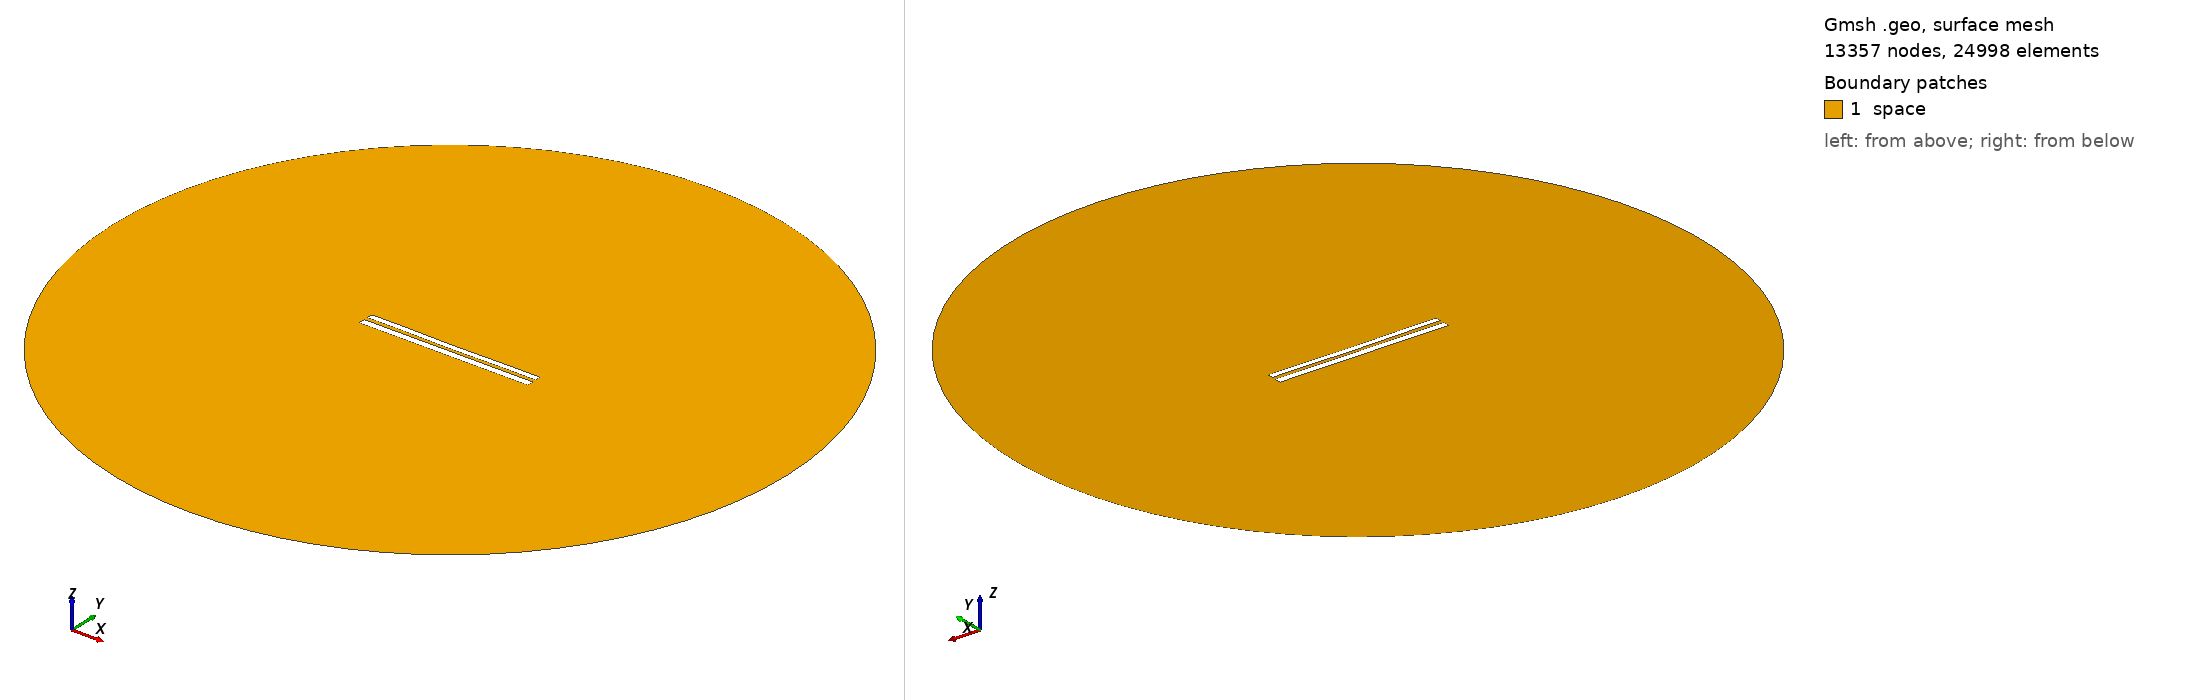

Gmsh geometry script, surface-meshed: 13357 nodes, 24998 surface elements. Boundary patches (legend numbers): 1 space. Left view from above one corner, right view from below the opposite corner. Legend entries are the model's physical surfaces. The drawing asked Gmsh for element sizes between 1% and 20% of the model's largest extent; the script's own settings can give other sizes.

=== 8139.geo (drawn) ===
//---------------------------------------
// Geometry kernel
//---------------------------------------

SetFactory("OpenCASCADE");



//---------------------------------------
// Parameters of the geometry
//---------------------------------------

// Overetch of the upper plate
overetch = 0.25;

// Distance between the plates
distance = 2.25;

// Discretization over the x axis (for the deformation)
nx = 50; 

// Length of the plate
L = 100 - overetch; 

// Number of modes
n = 4; 

// 1st mode coefficient
coeff(1) = -0.15;
beta(1) = 0.596864 * 3.1415926535 / L;

// 2nd mode coefficient
coeff(2) = -0.15;
beta(2) = 1.49418 * 3.1415926535 / L;

// 3rd mode coefficient
coeff(3) = 0.0;
beta(3) = 2.50025 * 3.1415926535 / L;

// 4th mode coefficient
coeff(4) = 0.07499999999999998;
beta(4) = 3.49999 * 3.1415926535 / L;



//---------------------------------------
// Upper plate (deformed rectangle)
//---------------------------------------

// Coordiantes of the upper plate
xmin = -50;
xmax = 50 - overetch;

// Height of the upper plate
yheight = 4 - 2 * overetch;

// Indexes of the points
UpperID[] = {};
LowerID[] = {};
LeftID[] = {};
RightID[] = {};

// Point index
p = 1;

// Horizontal edges
For i In {1:nx}
    x = xmin + (i-1)*(xmax - xmin)/(nx-1);

    y_bottom = distance / 2 + overetch;
    For j In {1:n}
        C = (Cosh(beta(j)*L) + Cos(beta(j)*L)) / (Sinh(beta(j)*L) + Sin(beta(j)*L));
        y_bottom  = y_bottom + coeff(j) * (Cosh(beta(j)*(x+50)) - Cos(beta(j)*(x+50)) - C * (Sinh(beta(j)*(x+50)) - Sin(beta(j)*(x+50))));
    EndFor

    y_top = y_bottom + yheight;

    Point(p) = {x, y_top, 0, 1.0};
    UpperID[i] = p;
    p = p + 1;

    Point(p) = {x, y_bottom, 0, 1.0};
    LowerID[i] = p;
    p = p + 1;
EndFor

// Create point lists
UpperPts[] = {}; LowerPts[] = {};
For i In {1:nx}
  UpperPts[] += {UpperID[i]};
  LowerPts[] += {LowerID[i]};
EndFor

// Build splines
Spline(1) = {UpperPts[]};
Spline(2) = {LowerPts[]};
Line(3) = {LowerPts[nx-1], UpperPts[nx-1]};
Line(4) = {LowerPts[0], UpperPts[0]};

// Build the plane surface
Curve Loop(1) = {2, 3, -1, -4};
Plane Surface(1) = {1};



//---------------------------------------
// Lower plate (rectangle)
//---------------------------------------

// Vertices
Point(1001) = {-50, -1, 0, 1.0};
Point(1002) = { 50, -1, 0, 1.0};
Point(1003) = { 50,  -5, 0, 1.0};
Point(1004) = {-50,  -5, 0, 1.0};

// Edges
Line(5) = {1001, 1002};
Line(6) = {1002, 1003};
Line(7) = {1003, 1004};
Line(8) = {1004, 1001};

// Plane surface
Line Loop(2) = {5, 6, 7, 8};
Plane Surface(2) = {2}; 



//---------------------------------------
// Outer (fictious) boundary
//---------------------------------------

// Points
Point(1005) = {0, 0, 0};       // Center
Point(1006) = {200, 0, 0};     // Start point
Point(1007) = {0, 200, 0};     // 90 degrees
Point(1008) = {-200, 0, 0};    // 180 degrees
Point(1009) = {0, -200, 0};    // 270 degrees

// Circle arcs (each needs start, center, end)
Circle(9) = {1006, 1005, 1007};
Circle(10) = {1007, 1005, 1008};
Circle(11) = {1008, 1005, 1009};
Circle(12) = {1009, 1005, 1006};

// Plane surface for the entire domain
Curve Loop(3) = {9, 10, 11, 12};
Surface(3) = {3};

// Subtract the plates from the whole domain to obtain the actual domain where we want to solve the equations
BooleanDifference{ Surface{3}; Delete; }{ Surface{1}; Surface{2}; Delete; }




//---------------------------------------
// Transfinite Lines/Curves
//---------------------------------------

// Set the number of points on the boundaries
r = 7;

// Plates
Transfinite Curve {1, 2} = 50*r Using Progression 1;
Transfinite Curve {3, 4} = 2*r Using Progression 1;
Transfinite Line {5, 7} = 50*r Using Progression 1;
Transfinite Line {6, 8} = 2*r Using Progression 1;

// Outer boundary
Transfinite Line {9, 10, 11, 12} = 20 Using Progression 1;



//---------------------------------------
// Physical groups
//---------------------------------------                

// Physical curves (boundaries)
Physical Line("force_segment", 10) = {2};
Physical Line("upper_plate", 11) = {1, 3, 4};
Physical Line("lower_plate", 12) = {5, 6, 7, 8};
Physical Line("boundary", 20) = {9, 10, 11, 12};

// Physical Surfaces
Physical Surface("space", 30) = {3};



//---------------------------------------
// 6. Generate the Mesh
//---------------------------------------

// 2D mesh generation
Mesh 2;
